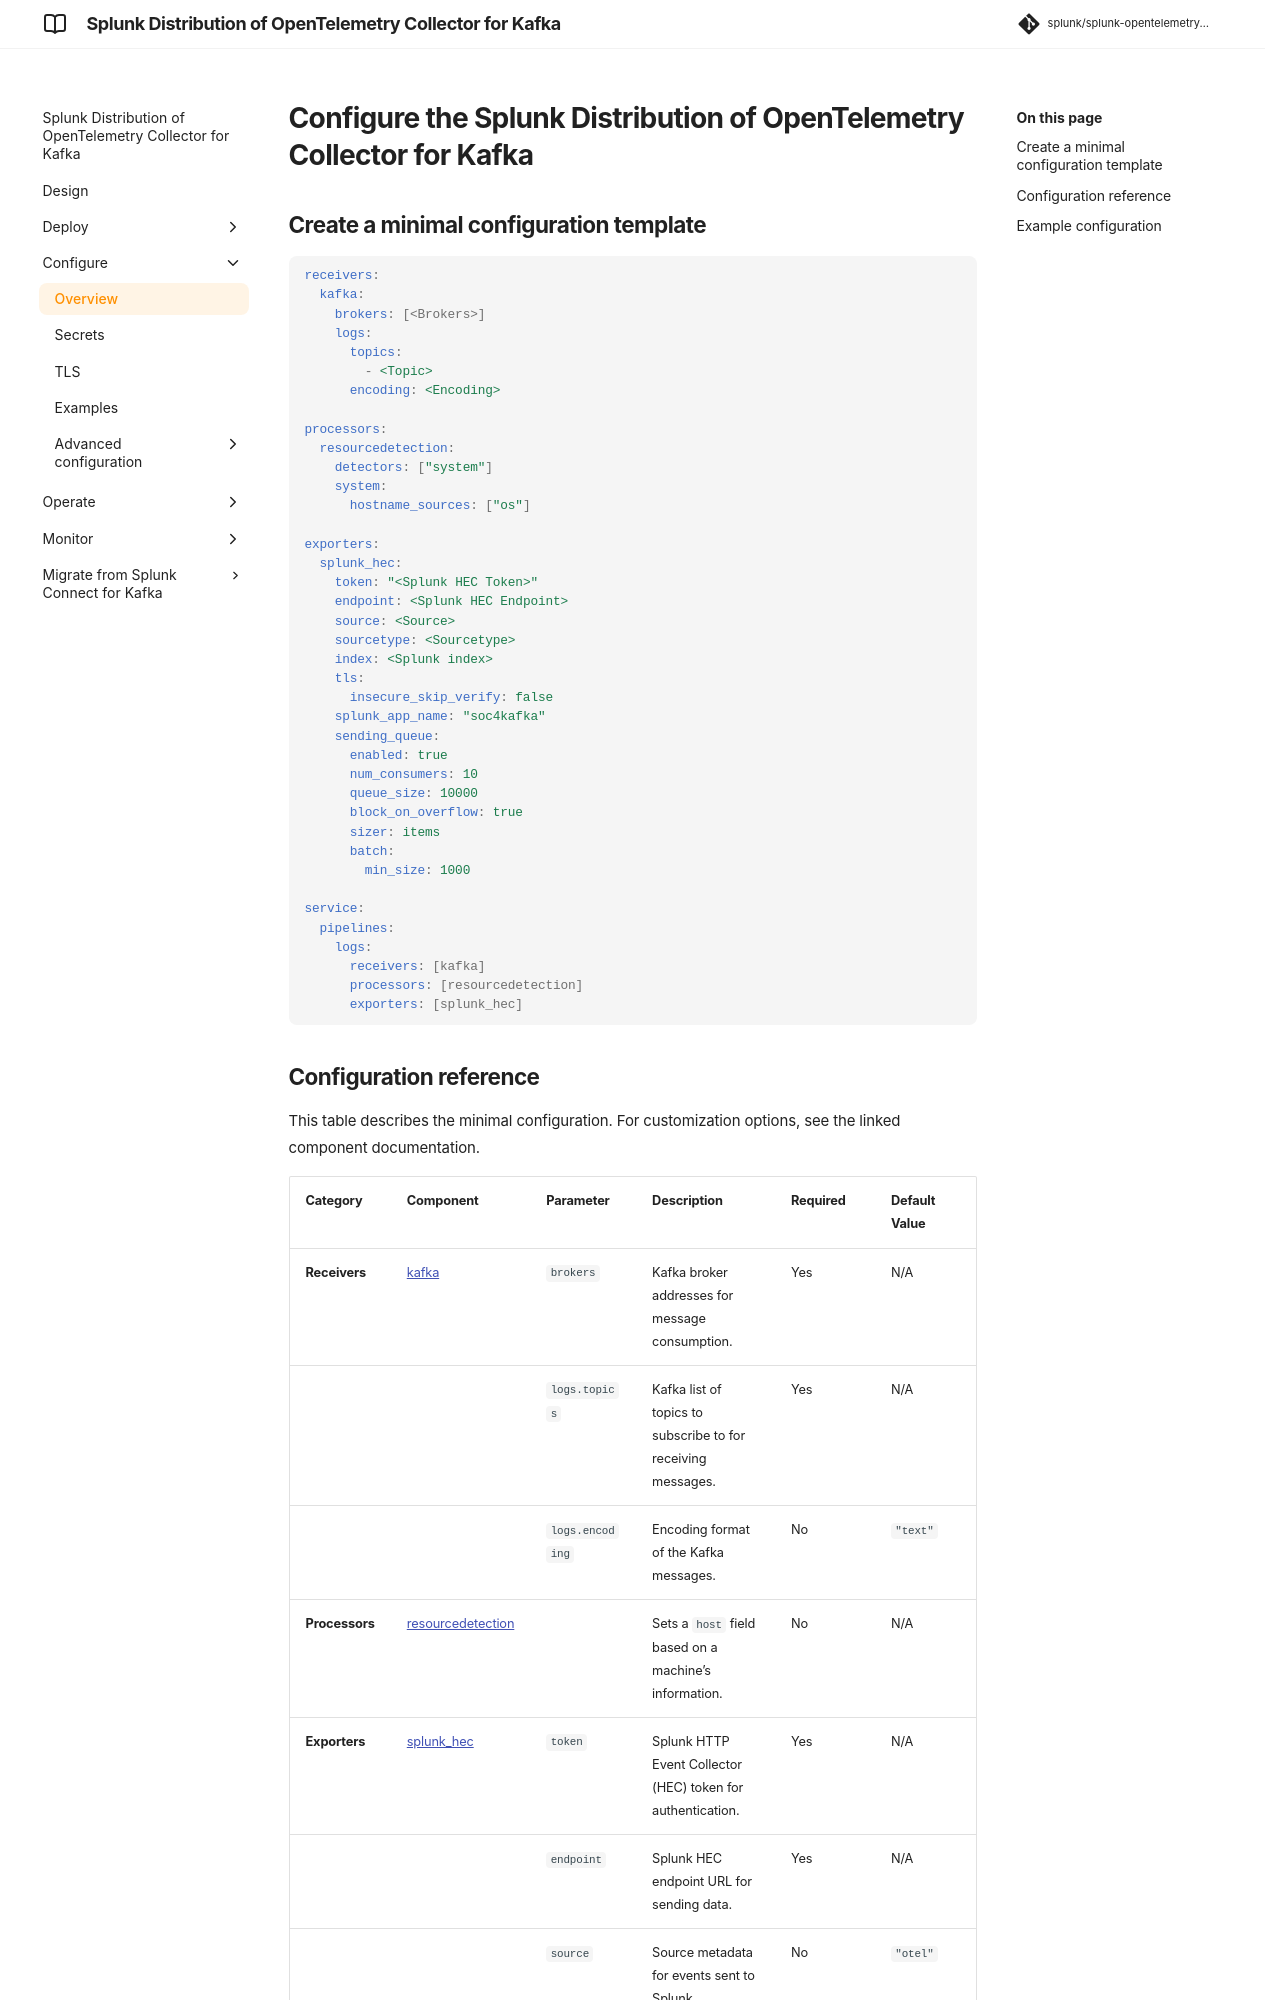

repository: splunk/splunk-opentelemetry-collector-for-kafka · page: v0.164.0/configure/collector-for-kafka-configure/index.html · generator: mkdocs

# Configure the Splunk Distribution of OpenTelemetry Collector for Kafka

## Create a minimal configuration template

```yaml
receivers:
  kafka:
    brokers: [<Brokers>]
    logs:
      topics:
        - <Topic>
      encoding: <Encoding>

processors:
  resourcedetection:
    detectors: ["system"]
    system:
      hostname_sources: ["os"]

exporters:
  splunk_hec:
    token: "<Splunk HEC Token>"
    endpoint: <Splunk HEC Endpoint>
    source: <Source>
    sourcetype: <Sourcetype>
    index: <Splunk index>
    tls:
      insecure_skip_verify: false
    splunk_app_name: "soc4kafka"
    sending_queue:
      enabled: true
      num_consumers: 10
      queue_size: 10000
      block_on_overflow: true
      sizer: items
      batch:
        min_size: 1000

service:
  pipelines:
    logs:
      receivers: [kafka]
      processors: [resourcedetection]
      exporters: [splunk_hec]
```
